Run: headless pygame with SDL's dummy video driver; simulated clock (each Clock.tick advances the game by its frame time, no real sleeping); random seed 0; keys injected as events and as key.get_pressed() state; mouse plan: one left click at the window centre at the start of phase 2, then a move to the lower-right quarter at the start of phase 3.
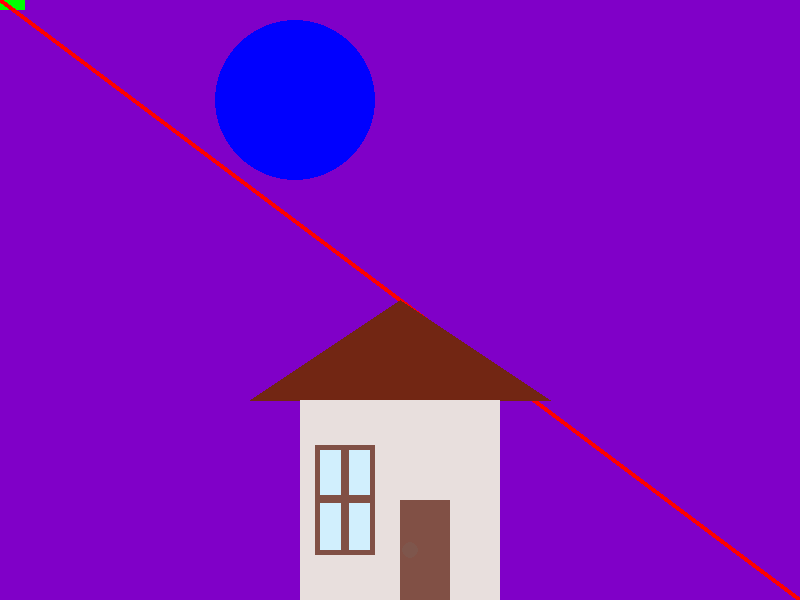
Frame 1 of 4 · flips 1–60 · no input
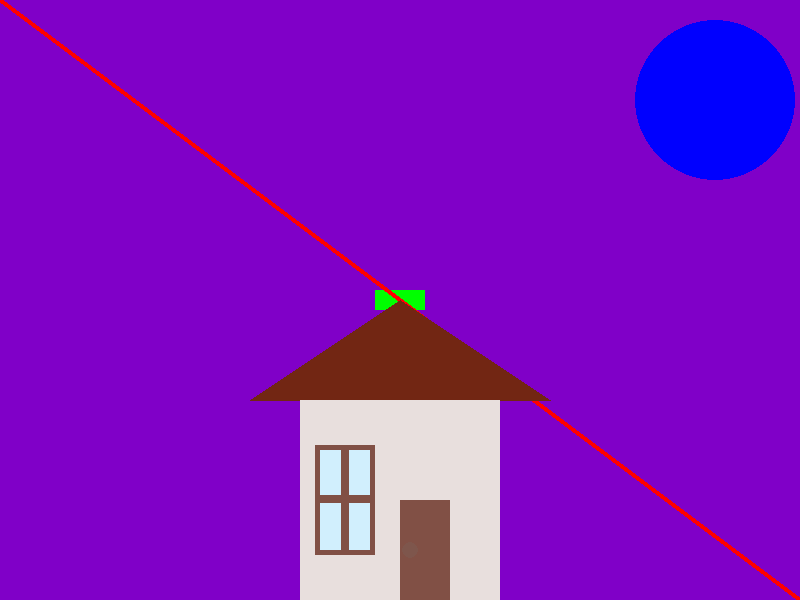
Frame 2 of 4 · flips 61–180 · clicked the window centre · tapped SPACE, RETURN · held RIGHT (→), D
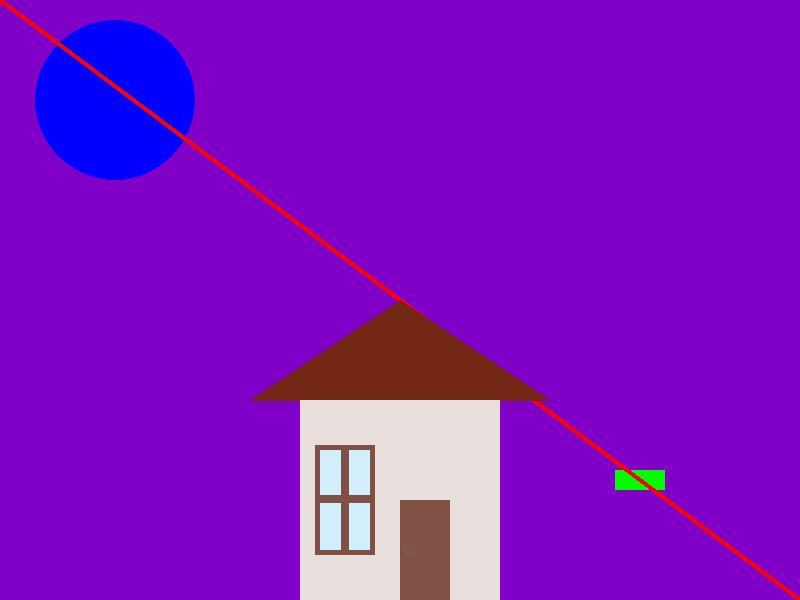
Frame 3 of 4 · flips 181–300 · moved the mouse to the lower-right quarter · held DOWN (↓), S
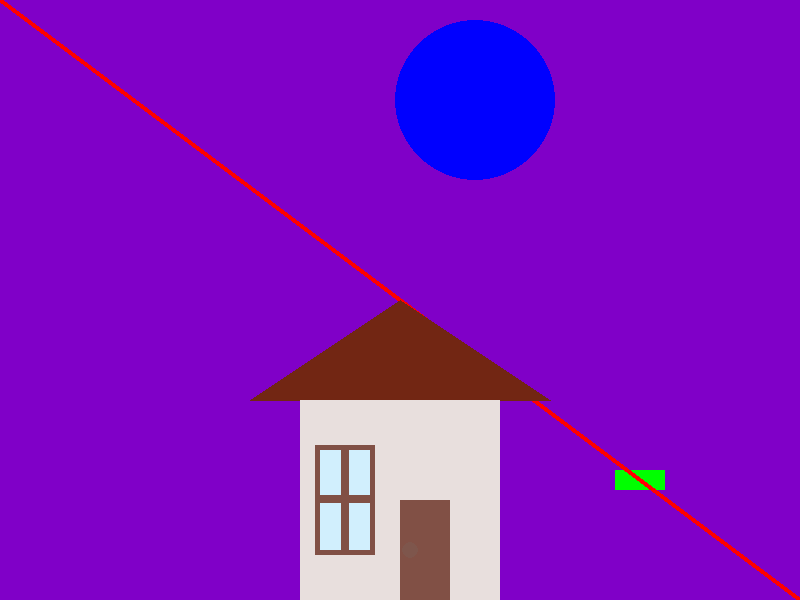
Frame 4 of 4 · flips 301–420 · held LEFT (←), A, UP (↑), W

The pygame program that drew these frames:

import pygame
import sys
# Inițializăm Pygame
pygame.init()
# Dimensiunea ferestrei
WIDTH, HEIGHT = 800, 600
# Crearea ferestrei
screen = pygame.display.set_mode((WIDTH, HEIGHT))
pygame.display.set_caption("Laboratorul 1 - Grafica 2D cu Pygame")
# Culori
ALB = (255, 255, 255)
ROS = (255, 0, 0)
VERDE = (0, 255, 0)
ALBASTRU = (0, 0, 255)
MOV=(128, 0, 200)
ACOPERIS=(114, 38, 19)
CASA=(232, 223, 221)

def main():
    clock = pygame.time.Clock()
    running = True
    speed=5
    d=speed
    circlex=0
    while running:
        mousepos=pygame.mouse.get_pos()
        clock.tick(60)
        for event in pygame.event.get():
            if event.type == pygame.QUIT:
                running = False
                pygame.quit()
                sys.exit()

        screen.fill(MOV)
        pygame.draw.circle(screen, ALBASTRU, (circlex, 100), 80)
        pygame.draw.rect(screen, VERDE, (mousepos[0]-25, mousepos[1]-10, 50, 20))
        pygame.draw.line(screen, ROS, (0, 0), (800, 600), 5)
        pygame.draw.polygon(screen, ACOPERIS, ((250,400),(400,300),(550,400)))
        pygame.draw.rect(screen, CASA, (300, 400, 200, 200))
        pygame.draw.rect(screen, (129, 80, 69), (400, 500, 50, 100))
        pygame.draw.circle(screen, (126, 86, 76), (410, 550), 8)
        pygame.draw.rect(screen, (129, 80, 69), (315, 445, 60, 110))
        pygame.draw.rect(screen, (209, 239, 253), (320, 450, 50, 100))
        pygame.draw.rect(screen, (129, 80, 69), (341, 445, 8, 110))
        pygame.draw.rect(screen, (129, 80, 69), (320, 495, 55, 8))
        pygame.display.flip()
        if(circlex<0 or circlex>WIDTH):
            d=-d
        circlex+=d

if __name__ == "__main__":
    main()
